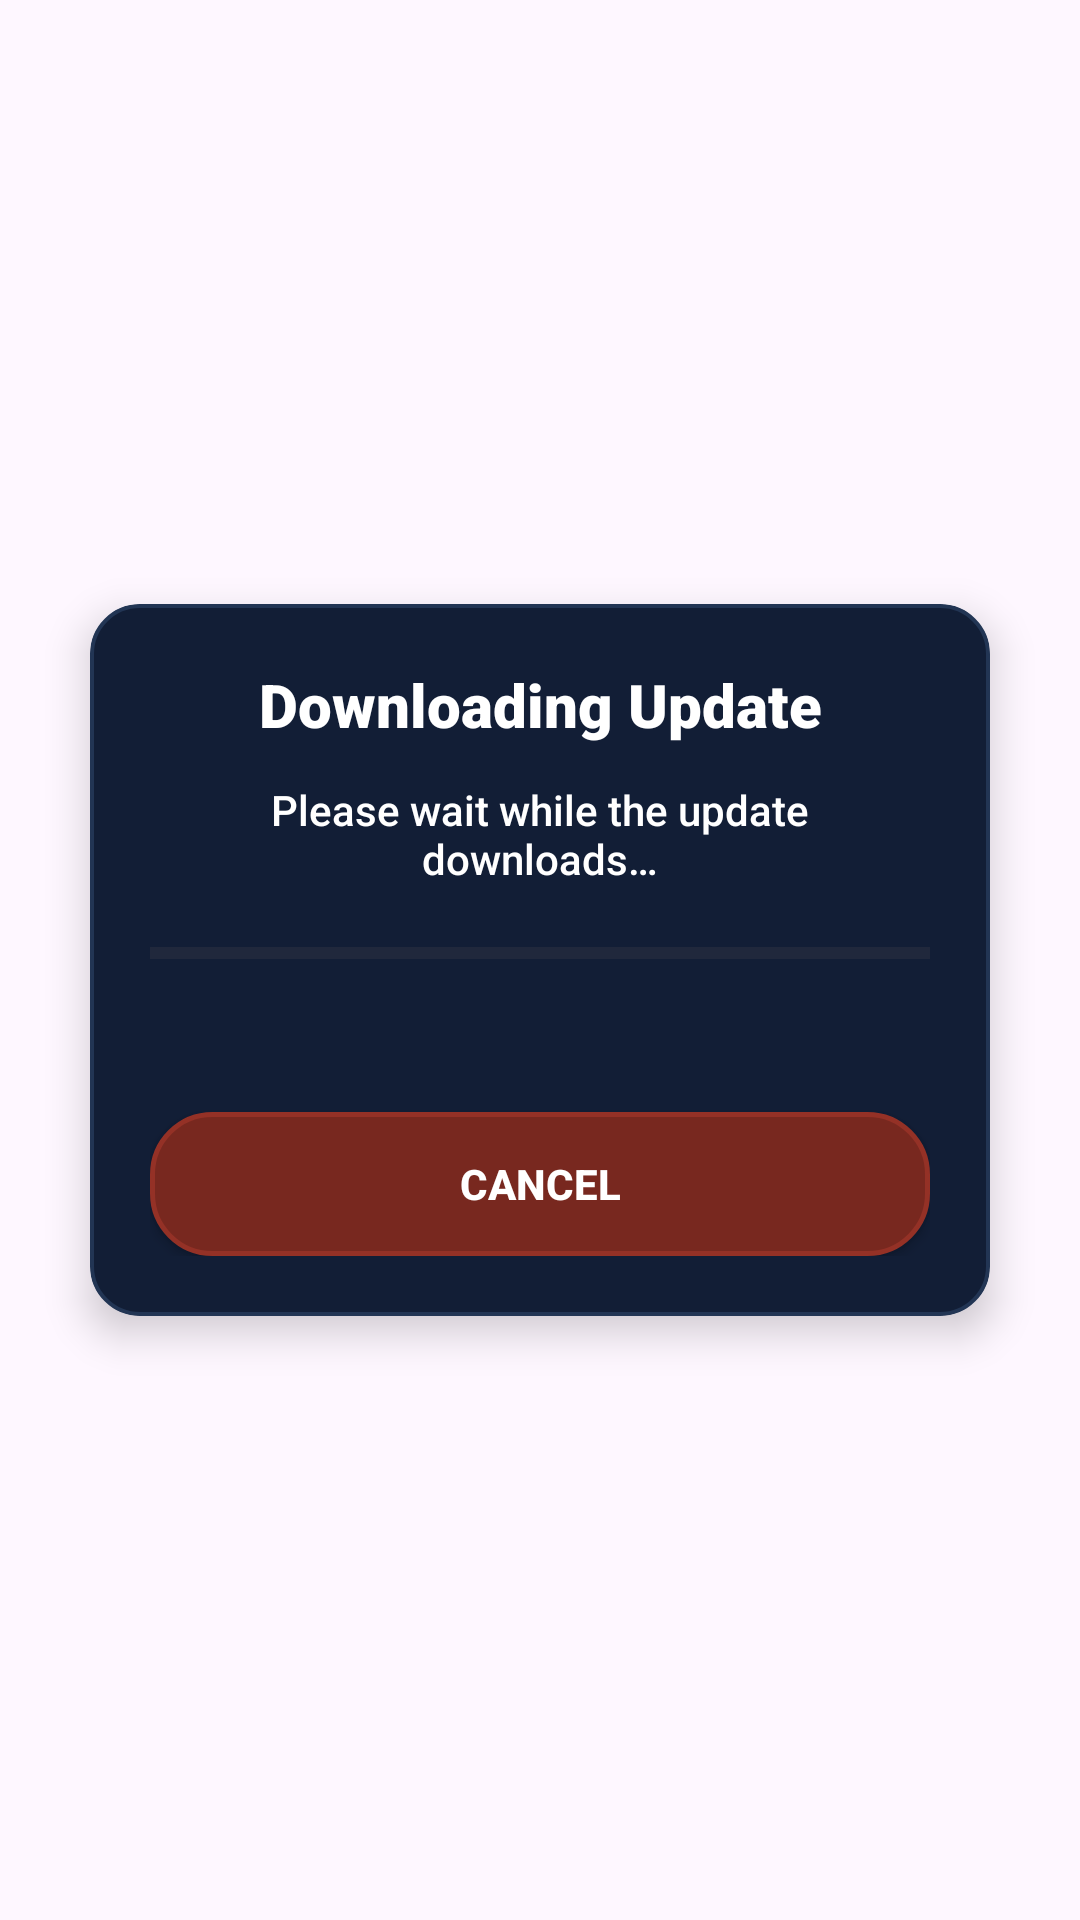

Write the Android layout XML for this screen, with the resource values it uses.
<!-- AndroidManifest.xml: application theme Theme.KBCQnA -->
<!-- res/layout/dialog_download_progress.xml -->
<?xml version="1.0" encoding="utf-8"?>
<androidx.constraintlayout.widget.ConstraintLayout xmlns:android="http://schemas.android.com/apk/res/android"
    xmlns:app="http://schemas.android.com/apk/res-auto"
    xmlns:tools="http://tools.android.com/tools"
    android:layout_width="match_parent"
    android:layout_height="match_parent">

    <androidx.cardview.widget.CardView
        android:layout_width="300dp"
        android:layout_height="wrap_content"
        app:cardBackgroundColor="@android:color/transparent"
        app:cardCornerRadius="16dp"
        app:cardElevation="8dp"
        app:layout_constraintBottom_toBottomOf="parent"
        app:layout_constraintEnd_toEndOf="parent"
        app:layout_constraintStart_toStartOf="parent"
        app:layout_constraintTop_toTopOf="parent">

        <androidx.constraintlayout.widget.ConstraintLayout
            android:layout_width="match_parent"
            android:layout_height="wrap_content"
            android:background="@drawable/card_glass_dark"
            android:padding="20dp">

            <TextView
                android:id="@+id/tv_download_title"
                android:layout_width="wrap_content"
                android:layout_height="wrap_content"
                android:fontFamily="sans-serif-black"
                android:text="@string/downloading_update"
                android:textColor="@color/white"
                android:textSize="20sp"
                app:layout_constraintEnd_toEndOf="parent"
                app:layout_constraintStart_toStartOf="parent"
                app:layout_constraintTop_toTopOf="parent" />

            <TextView
                android:id="@+id/tv_download_message"
                android:layout_width="0dp"
                android:layout_height="wrap_content"
                android:layout_marginTop="12dp"
                android:fontFamily="sans-serif-medium"
                android:gravity="center"
                android:text="@string/please_wait_while_the_update_downloads"
                android:textColor="@color/white"
                android:textSize="14sp"
                app:layout_constraintEnd_toEndOf="parent"
                app:layout_constraintStart_toStartOf="parent"
                app:layout_constraintTop_toBottomOf="@id/tv_download_title" />

            <ProgressBar
                android:id="@+id/pb_download_progress"
                style="?android:attr/progressBarStyleHorizontal"
                android:layout_width="0dp"
                android:layout_height="12dp"
                android:layout_marginTop="16dp"
                android:max="100"
                android:progress="0"
                android:progressTint="@color/metallic_gold"
                app:layout_constraintEnd_toEndOf="parent"
                app:layout_constraintStart_toStartOf="parent"
                app:layout_constraintTop_toBottomOf="@id/tv_download_message" />

            <TextView
                android:id="@+id/tv_download_percentage"
                android:layout_width="wrap_content"
                android:layout_height="wrap_content"
                android:layout_marginTop="8dp"
                android:fontFamily="sans-serif-black"
                android:textColor="@color/accent_cyan"
                android:textSize="14sp"
                app:layout_constraintEnd_toEndOf="parent"
                app:layout_constraintStart_toStartOf="parent"
                app:layout_constraintTop_toBottomOf="@id/pb_download_progress"
                tools:text="0% (0.0 MB / 0.0 MB)" />

            <androidx.appcompat.widget.AppCompatButton
                android:id="@+id/btn_download_cancel"
                android:layout_width="match_parent"
                android:layout_height="wrap_content"
                android:layout_marginTop="20dp"
                android:background="@drawable/background_metallic_red"
                android:text="@string/cancel"
                android:textColor="@color/white"
                android:textSize="14sp"
                android:textStyle="bold"
                app:layout_constraintEnd_toEndOf="parent"
                app:layout_constraintStart_toStartOf="parent"
                app:layout_constraintTop_toBottomOf="@id/tv_download_percentage" />

        </androidx.constraintlayout.widget.ConstraintLayout>
    </androidx.cardview.widget.CardView>
</androidx.constraintlayout.widget.ConstraintLayout>
<!-- resources referenced by this layout -->
<resources>
  <color name="accent_cyan">#A5C9EB</color>
  <color name="metallic_gold">#D4AF37</color>
  <color name="white">#FFFFFFFF</color>
  <!-- drawable background_metallic_red (drawable) -->
  <?xml version="1.0" encoding="utf-8"?>
  <shape xmlns:android="http://schemas.android.com/apk/res/android"
      android:shape="rectangle">
      <corners android:radius="20dp" />
      <solid android:color="@color/solid_red" />
      <stroke
          android:width="1.5dp"
          android:color="@color/solid_red_border" />
  </shape>
  <!-- drawable card_glass_dark (drawable) -->
  <?xml version="1.0" encoding="utf-8"?>
  <shape xmlns:android="http://schemas.android.com/apk/res/android"
      android:shape="rectangle">
      <corners android:radius="16dp" />
      <solid android:color="@color/glass_white" />
      <stroke
          android:width="1.2dp"
          android:color="@color/glass_border" />
  </shape>
  <string name="cancel">Cancel</string>
  <string name="downloading_update">Downloading Update</string>
  <string name="please_wait_while_the_update_downloads">Please wait while the update downloads…</string>
  <style name="Theme.KBCQnA" parent="Base.Theme.KBCQnA" />
  <color name="solid_red">#78281F</color>
  <color name="solid_red_border">#943126</color>
  <color name="glass_white">#121E36</color>
  <color name="glass_border">#223554</color>
  <style name="Base.Theme.KBCQnA" parent="Theme.Material3.DayNight.NoActionBar">
          
          
          <item name="android:windowTranslucentStatus">true</item>
          <item name="android:windowTranslucentNavigation">true</item>
          
          
          <item name="viewInflaterClass">androidx.appcompat.app.AppCompatViewInflater</item>
      </style>
</resources>
